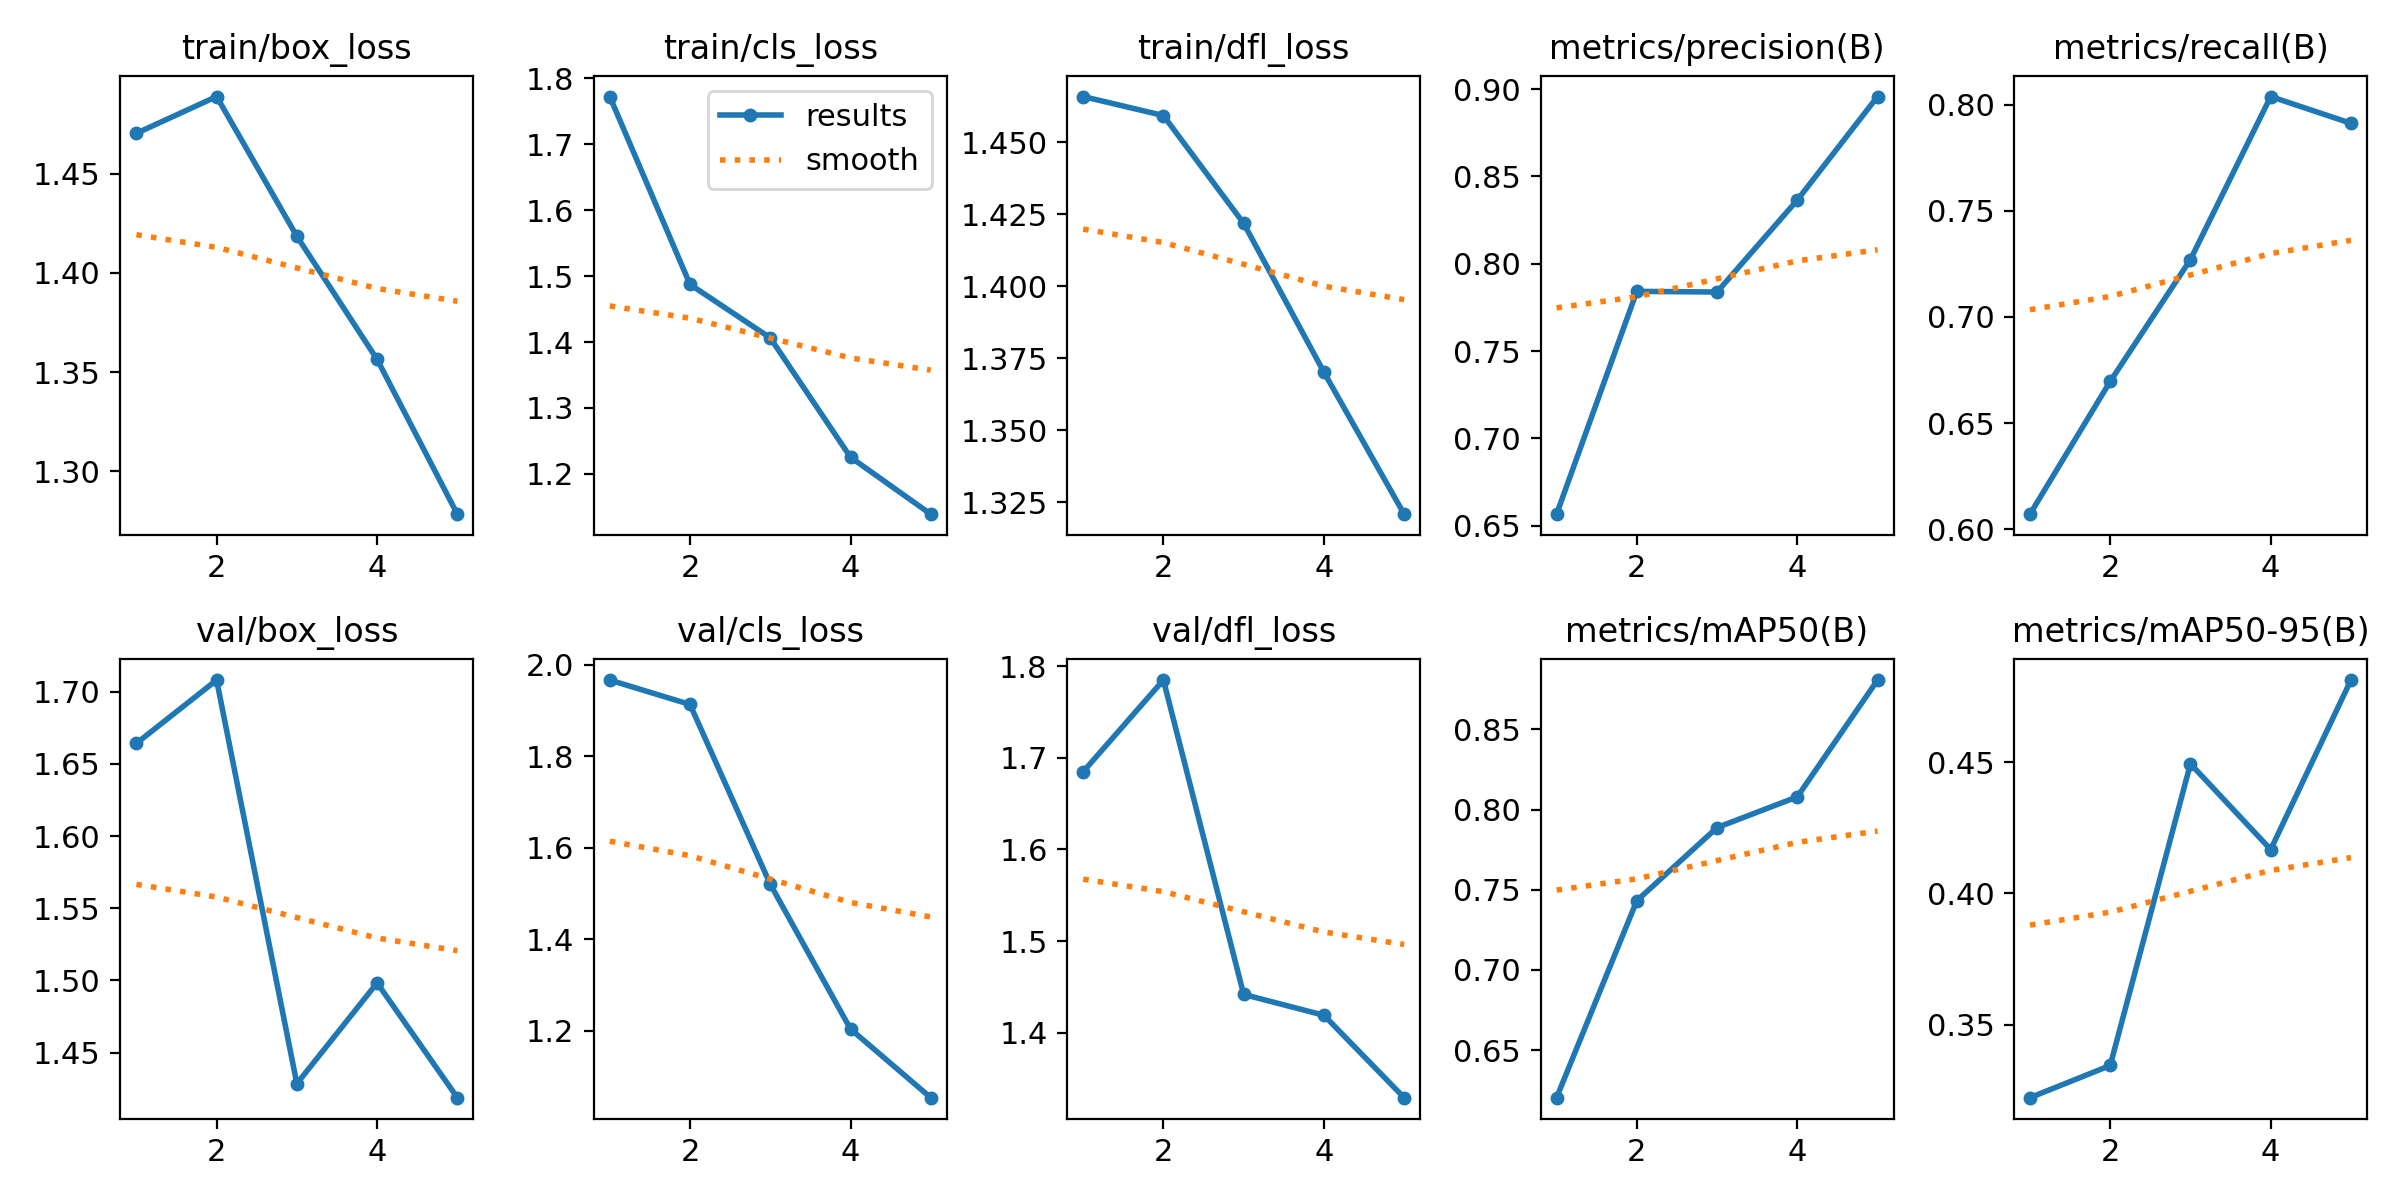

Data behind this chart, as committed beside it:
epoch, time, train/box_loss, train/cls_loss, train/dfl_loss, metrics/precision(B), metrics/recall(B), metrics/mAP50(B), metrics/mAP50-95(B), val/box_loss, val/cls_loss, val/dfl_loss, lr/pg0, lr/pg1, lr/pg2
1, 296.4, 1.47, 1.772, 1.466, 0.6566, 0.607, 0.6203, 0.3222, 1.664, 1.966, 1.685, 0.0006614, 0.0006614, 0.0006614
2, 582.5, 1.489, 1.487, 1.459, 0.7842, 0.6696, 0.7431, 0.3344, 1.708, 1.913, 1.785, 0.001065, 0.001065, 0.001065
3, 868.7, 1.419, 1.406, 1.422, 0.7838, 0.727, 0.7887, 0.4494, 1.428, 1.521, 1.442, 0.001205, 0.001205, 0.001205
4, 1156, 1.356, 1.225, 1.37, 0.8364, 0.8038, 0.8079, 0.4167, 1.498, 1.204, 1.419, 0.000812, 0.000812, 0.000812
5, 1441, 1.278, 1.139, 1.321, 0.8957, 0.7912, 0.8807, 0.4813, 1.419, 1.054, 1.329, 0.000416, 0.000416, 0.000416
